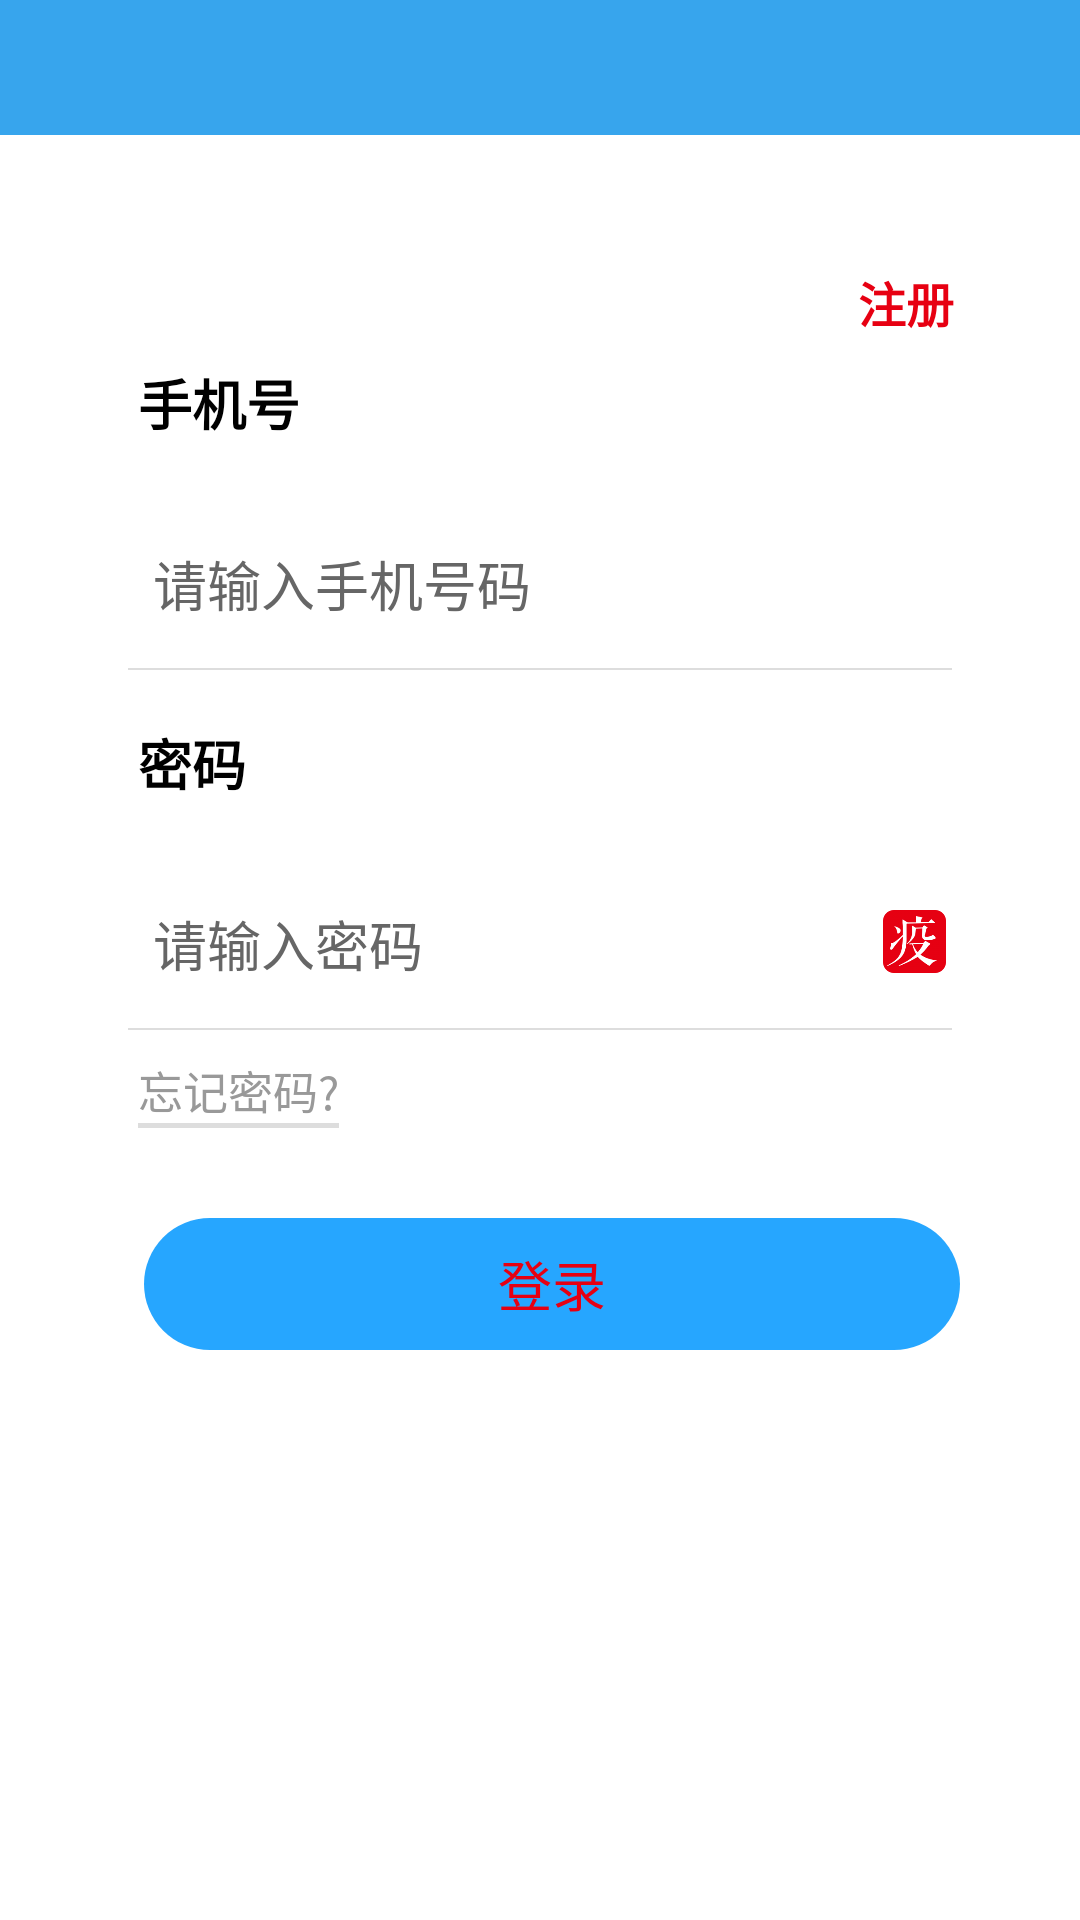

Here is an Android app screen rendered from its layout file. Give the layout XML and the strings, colors and styles it references.
<!-- AndroidManifest.xml: application theme AppTheme -->
<!-- res/layout/activity_login.xml -->
<?xml version="1.0" encoding="utf-8"?>
<LinearLayout xmlns:android="http://schemas.android.com/apk/res/android"
              android:layout_width="match_parent"
              android:layout_height="match_parent"
              android:background="@color/white"
              android:orientation="vertical">

    <include layout="@layout/layout_title"/>

    <RelativeLayout
        android:layout_width="match_parent"
        android:layout_height="wrap_content">

        <TextView
            android:id="@+id/tv_register"
            android:layout_width="wrap_content"
            android:layout_height="wrap_content"
            android:layout_alignParentRight="true"
            android:layout_marginRight="42dp"
            android:layout_marginTop="44dp"
            android:text="@string/login_regist_tv"
            android:textColor="@color/login_regist_tv"
            android:textSize="@dimen/text_size_16"
            android:textStyle="bold"/>
    </RelativeLayout>


    <LinearLayout
        android:layout_width="match_parent"
        android:layout_height="120dp"
        android:gravity="center_vertical"
        android:orientation="vertical">

        <TextView
            android:layout_width="wrap_content"
            android:layout_height="wrap_content"
            android:layout_marginLeft="46dp"
            android:text="@string/login_phone_num_tv"
            android:textColor="@color/text_black"
            android:textSize="@dimen/text_size_18"
            android:textStyle="bold"/>

        <EditText
            android:id="@+id/et_phone"
            android:layout_width="match_parent"
            android:layout_height="wrap_content"
            android:layout_marginLeft="51dp"
            android:layout_marginRight="42.5dp"
            android:layout_marginTop="34dp"
            android:background="@null"
            android:hint="@string/login_phone_num_et_hint"
            android:inputType="phone"
            android:textColor="@color/text_gray666"
            android:textColorHint="@color/text_gray666"
            android:textSize="@dimen/text_size_18"/>

        <View
            android:layout_width="match_parent"
            android:layout_height="0.5dp"
            android:layout_marginLeft="42.5dp"
            android:layout_marginRight="42.5dp"
            android:layout_marginTop="15dp"
            android:background="@color/view_line"/>
    </LinearLayout>

    <LinearLayout
        android:layout_width="match_parent"
        android:layout_height="120dp"
        android:gravity="center_vertical"
        android:orientation="vertical">

        <TextView
            android:layout_width="wrap_content"
            android:layout_height="wrap_content"
            android:layout_marginLeft="46dp"
            android:text="@string/login_password_tv"
            android:textColor="@color/text_black"
            android:textSize="@dimen/text_size_18"
            android:textStyle="bold"/>


        <RelativeLayout
            android:layout_width="match_parent"
            android:layout_height="wrap_content"
            android:layout_marginLeft="51dp"
            android:layout_marginTop="34dp">

            <EditText
                android:id="@+id/et_pwd"
                android:layout_width="match_parent"
                android:layout_height="wrap_content"
                android:background="@null"
                android:hint="请输入密码"
                android:inputType="textPassword"
                android:textColor="@color/text_gray666"
                android:textColorHint="@color/text_gray666"
                android:textSize="@dimen/text_size_18"/>


            <ImageView
                android:id="@+id/img_change_pwd_status"
                android:layout_width="25dp"
                android:layout_height="25dp"
                android:layout_alignParentRight="true"
                android:layout_marginRight="42.5dp"
                android:padding="2dp"
                android:src="@mipmap/ic_launcher"/>

        </RelativeLayout>


        <View
            android:layout_width="match_parent"
            android:layout_height="0.5dp"
            android:layout_marginLeft="42.5dp"
            android:layout_marginRight="42.5dp"
            android:layout_marginTop="15dp"
            android:background="@color/view_line"/>
    </LinearLayout>

    <LinearLayout
        android:id="@+id/lin_forget_pwd"
        android:layout_width="wrap_content"
        android:layout_height="wrap_content"
        android:layout_marginLeft="46dp"
        android:orientation="vertical">

        <TextView
            android:layout_width="wrap_content"
            android:layout_height="wrap_content"
            android:text="忘记密码?"
            android:textColor="@color/text_gray999"
            android:textSize="@dimen/text_size_15"/>

        <View
            android:layout_width="match_parent"
            android:layout_height="1.5dp"
            android:background="@color/view_line"/>
    </LinearLayout>

    <TextView
        android:id="@+id/tv_login"
        android:layout_width="match_parent"
        android:layout_height="44dp"
        android:layout_gravity="center_horizontal"
        android:layout_marginLeft="46dp"
        android:layout_marginRight="42dp"
        android:layout_marginTop="30dp"
        android:background="@drawable/shape_login_tv_bg"
        android:gravity="center"
        android:text="登录"
        android:textColor="#E60012"
        android:textSize="@dimen/text_size_18"/>
</LinearLayout>
<!-- res/layout/layout_title.xml (included above) -->
<?xml version="1.0" encoding="utf-8"?>
<LinearLayout xmlns:android="http://schemas.android.com/apk/res/android"
    android:id="@+id/title_bg"
    android:layout_width="match_parent"
    android:layout_height="wrap_content"
    android:background="@color/app_title_top"
    android:orientation="vertical">

    <LinearLayout
        android:id="@+id/layout_title_rel"
        android:layout_width="match_parent"
        android:layout_height="45dp"
        android:baselineAligned="false"
        android:gravity="center_vertical"
        android:orientation="horizontal">
        
        <LinearLayout
            android:id="@+id/lin_title_lelft"
            android:layout_width="0dip"
            android:layout_height="match_parent"
            android:layout_weight="1"
            android:clickable="true"
            android:gravity="center_vertical"
            android:orientation="horizontal">

            <ImageView
                android:id="@+id/img_title_left"
                android:layout_width="35dp"
                android:layout_height="35dp"
                android:scaleType="centerInside"
                android:padding="5dp"
                android:src="@mipmap/ic_launcher"
                android:visibility="invisible" />
            
        </LinearLayout>
        

        <LinearLayout
            android:id="@+id/lin_title_center"
            android:layout_width="0dip"
            android:layout_height="match_parent"
            android:layout_weight="2.5"
            android:clickable="true"
            android:gravity="center"
            android:orientation="horizontal">

            <TextView
                android:id="@+id/app_title"
                android:layout_width="wrap_content"
                android:layout_height="wrap_content"
                android:ellipsize="end"
                android:singleLine="true"
                android:text=""
                android:textColor="@color/white"
                android:textSize="@dimen/text_size_0"
                android:textStyle="bold" />
        </LinearLayout>

        

        <LinearLayout
            android:id="@+id/lin_title_right"
            android:layout_width="0dip"
            android:layout_height="match_parent"
            android:layout_weight="1"
            android:clickable="true"
            android:gravity="center"
            android:orientation="horizontal">

            <RelativeLayout
                android:layout_width="match_parent"
                android:layout_height="match_parent"
                android:layout_marginRight="10dp"
                android:gravity="center_vertical">

                <ImageView
                    android:id="@+id/img_title_right"
                    android:layout_width="35dp"
                    android:layout_height="35dp"
                    android:layout_alignParentRight="true"
                    android:layout_centerVertical="true"
                    android:scaleType="centerInside" />
                

                <TextView
                    android:id="@+id/app_title_right"
                    android:layout_width="match_parent"
                    android:layout_height="fill_parent"
                    android:layout_centerInParent="true"
                    android:layout_marginRight="10dp"
                    android:clickable="false"
                    android:gravity="center|right"
                    android:lines="1"
                    android:text=""
                    android:textColor="@color/white"
                    android:textSize="@dimen/text_size_15"
                    android:visibility="invisible" />
            </RelativeLayout>
        </LinearLayout>
    </LinearLayout>
</LinearLayout>
<!-- resources referenced by this layout -->
<resources>
  <color name="app_title_top">#ff37a5ed</color>
  <color name="login_regist_tv">#E70012</color>
  <color name="text_black">#000000</color>
  <color name="text_gray666">#666666</color>
  <color name="text_gray999">#999999</color>
  <color name="view_line">#dddddd</color>
  <color name="white">#FFFFFF</color>
  <dimen name="text_size_0">18sp</dimen>
  <dimen name="text_size_15">15sp</dimen>
  <dimen name="text_size_16">16sp</dimen>
  <dimen name="text_size_18">18sp</dimen>
  <!-- drawable shape_login_tv_bg (drawable) -->
  <?xml version="1.0" encoding="utf-8"?>
  <shape xmlns:android="http://schemas.android.com/apk/res/android">
      <solid android:color="#26A6FF" />
      <corners android:topLeftRadius="22dp"
          android:topRightRadius="22dp"
          android:bottomRightRadius="22dp"
          android:bottomLeftRadius="22dp"/>
      <stroke android:width="0dp" android:color="@android:color/white" />
  </shape>
  <!-- mipmap ic_launcher: png bitmap (mipmap-hdpi, 4610 bytes) -->
  <string name="login_password_tv">密码</string>
  <string name="login_phone_num_et_hint">请输入手机号码</string>
  <string name="login_phone_num_tv">手机号</string>
  <string name="login_regist_tv">注册</string>
  <style name="AppTheme" parent="Theme.AppCompat.NoActionBar">
          <item name="android:windowIsTranslucent">true</item>
          <item name="android:windowNoTitle">true</item>
          <item name="android:windowBackground">@color/app_bg</item>
      </style>
  <color name="app_bg">#f7f7f7</color>
</resources>
